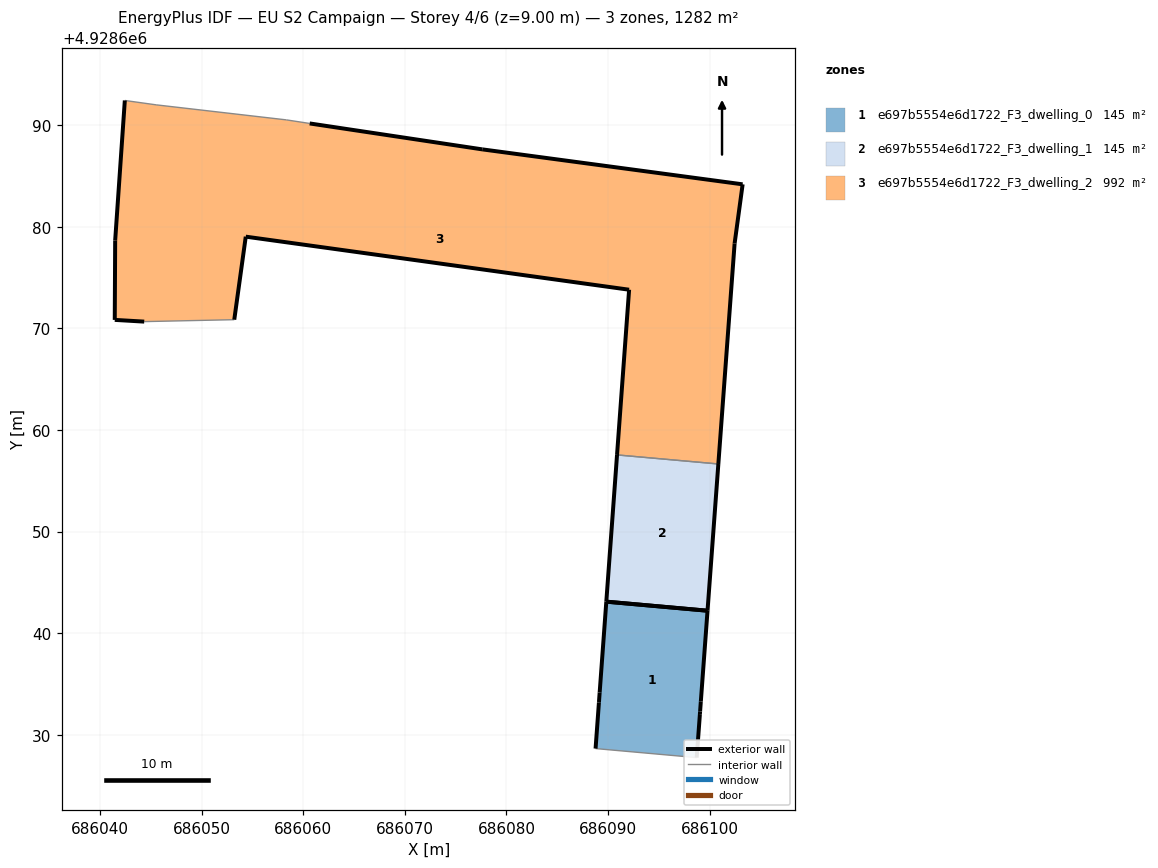
=== STOREY PLAN SPEC (per zone: floor XY polygon, exterior-wall plan segments, windows/doors) ===
zone 1: e697b5554e6d1722_F3_dwelling_0  (144.8 m²)
  floor: (686098.72, 4928627.76) (686099.04, 4928632.04) (686099.05, 4928632.29) (686099.06, 4928632.34) (686099.12, 4928633.23) (686099.13, 4928633.28) (686099.79, 4928642.21) (686089.83, 4928643.10) (686089.17, 4928634.17) (686089.17, 4928634.12) (686089.10, 4928633.23) (686089.10, 4928633.18) (686088.77, 4928628.65)
  exterior wall: (686099.79, 4928642.21) – (686099.13, 4928633.28)  [9.0 m]
  exterior wall: (686099.13, 4928633.28) – (686099.12, 4928633.23)  [0.1 m]
  exterior wall: (686099.12, 4928633.23) – (686099.06, 4928632.34)  [0.9 m]
  exterior wall: (686099.06, 4928632.34) – (686099.05, 4928632.29)  [0.1 m]
  exterior wall: (686099.05, 4928632.29) – (686099.04, 4928632.04)  [0.3 m]
  exterior wall: (686099.04, 4928632.04) – (686098.72, 4928627.76)  [4.3 m]
  exterior wall: (686088.77, 4928628.65) – (686089.10, 4928633.18)  [4.5 m]
  exterior wall: (686089.10, 4928633.18) – (686089.10, 4928633.23)  [0.1 m]
  exterior wall: (686089.10, 4928633.23) – (686089.17, 4928634.12)  [0.9 m]
  exterior wall: (686089.17, 4928634.12) – (686089.17, 4928634.17)  [0.1 m]
  exterior wall: (686089.17, 4928634.17) – (686089.83, 4928643.10)  [9.0 m]
  exterior wall: (686089.83, 4928643.10) – (686099.79, 4928642.21)  [10.0 m]
  interior walls: 1
zone 2: e697b5554e6d1722_F3_dwelling_1  (144.8 m²)
  floor: (686099.79, 4928642.21) (686100.85, 4928656.65) (686090.88, 4928657.54) (686089.83, 4928643.10)
  exterior wall: (686100.85, 4928656.65) – (686099.79, 4928642.21)  [14.5 m]
  exterior wall: (686089.83, 4928643.10) – (686090.88, 4928657.54)  [14.5 m]
  exterior wall: (686099.79, 4928642.21) – (686089.83, 4928643.10)  [10.0 m]
  interior walls: 1
zone 3: e697b5554e6d1722_F3_dwelling_2  (992.4 m²)
  floor: (686100.85, 4928656.65) (686102.45, 4928678.34) (686103.24, 4928684.17) (686077.62, 4928687.61) (686060.64, 4928690.16) (686058.35, 4928690.51) (686045.53, 4928691.99) (686042.45, 4928692.42) (686041.50, 4928678.65) (686041.46, 4928670.83) (686044.36, 4928670.66) (686053.22, 4928670.85) (686054.35, 4928679.02) (686092.07, 4928673.79) (686090.88, 4928657.54)
  exterior wall: (686092.07, 4928673.79) – (686054.35, 4928679.02)  [38.1 m]
  exterior wall: (686054.35, 4928679.02) – (686053.22, 4928670.85)  [8.2 m]
  exterior wall: (686044.36, 4928670.66) – (686041.46, 4928670.83)  [2.9 m]
  exterior wall: (686041.46, 4928670.83) – (686041.50, 4928678.65)  [7.8 m]
  exterior wall: (686041.50, 4928678.65) – (686042.45, 4928692.42)  [13.8 m]
  exterior wall: (686060.64, 4928690.16) – (686077.62, 4928687.61)  [17.2 m]
  exterior wall: (686077.62, 4928687.61) – (686103.24, 4928684.17)  [25.8 m]
  exterior wall: (686103.24, 4928684.17) – (686102.45, 4928678.34)  [5.9 m]
  exterior wall: (686102.45, 4928678.34) – (686100.85, 4928656.65)  [21.8 m]
  exterior wall: (686090.88, 4928657.54) – (686092.07, 4928673.79)  [16.3 m]
  interior walls: 5

=== DERIVED (storey summary) ===
Building: EU S2 Campaign
Storey: 4 of 6  (floor level z = 9.00 m)
Storey gross floor area: 1282.1 m²
Zones on this storey: 3
  - e697b5554e6d1722_F3_dwelling_0: floor 144.8 m²; exterior wall 39.0 m (117.0 m²); WWR 0.0%
  - e697b5554e6d1722_F3_dwelling_1: floor 144.8 m²; exterior wall 39.0 m (116.9 m²); WWR 0.0%
  - e697b5554e6d1722_F3_dwelling_2: floor 992.4 m²; exterior wall 157.8 m (473.4 m²); WWR 0.0%
Zone adjacency (shared interzone walls):
  - e697b5554e6d1722_F3_dwelling_1 ↔ e697b5554e6d1722_F3_dwelling_2